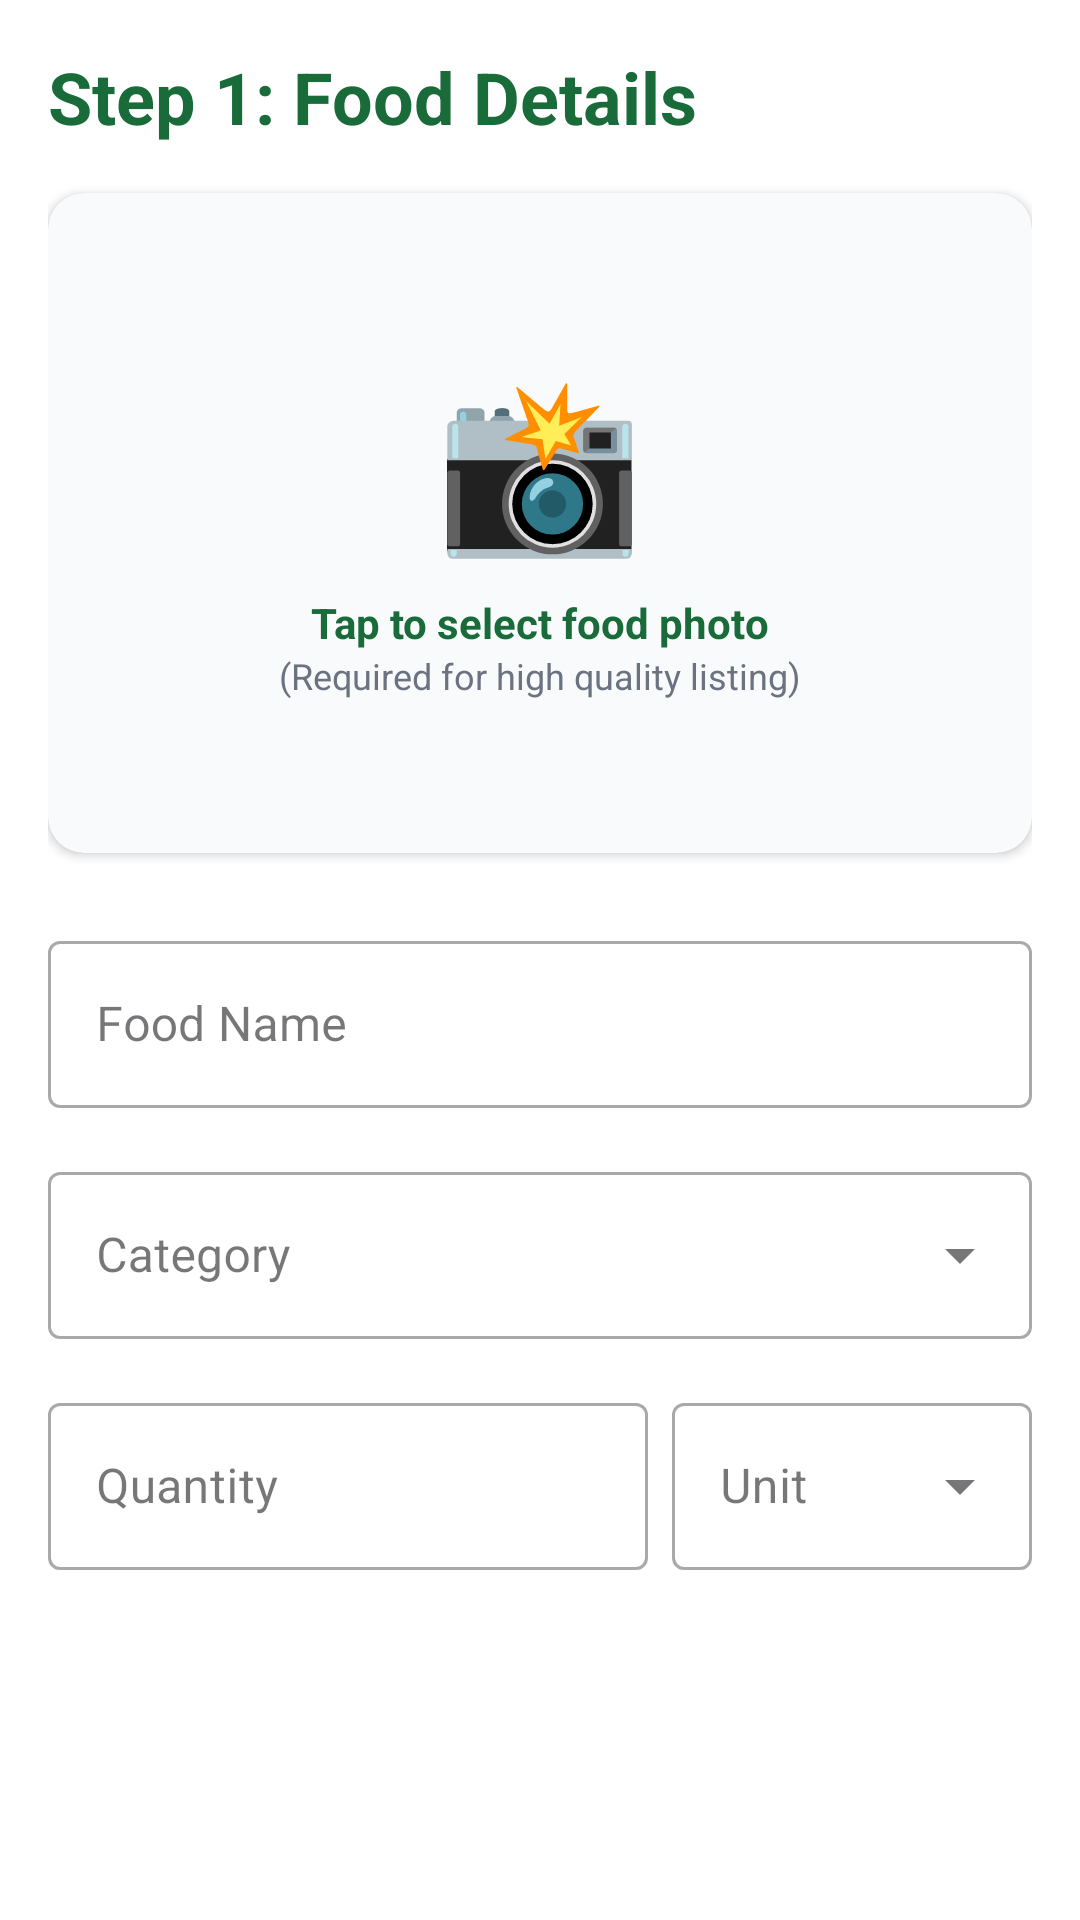

Android layout source for this screen:
<!-- AndroidManifest.xml: application theme Theme.FOODSHARe -->
<!-- res/layout/activity_post_food_step1.xml -->
<?xml version="1.0" encoding="utf-8"?>
<androidx.constraintlayout.widget.ConstraintLayout xmlns:android="http://schemas.android.com/apk/res/android"
    xmlns:app="http://schemas.android.com/apk/res-auto"
    android:layout_width="match_parent"
    android:layout_height="match_parent"
    android:background="@color/white"
    android:padding="16dp">

    <androidx.core.widget.NestedScrollView
        android:layout_width="match_parent"
        android:layout_height="0dp"
        app:layout_constraintBottom_toTopOf="@id/btnNext"
        app:layout_constraintTop_toTopOf="parent">

        <LinearLayout
            android:layout_width="match_parent"
            android:layout_height="wrap_content"
            android:orientation="vertical">

            <TextView
                android:id="@+id/textStep1"
                android:layout_width="wrap_content"
                android:layout_height="wrap_content"
                android:text="@string/step_1_title"
                android:textColor="@color/primary"
                android:textSize="24sp"
                android:textStyle="bold" />

            <com.google.android.material.card.MaterialCardView
                android:id="@+id/cardPhoto"
                style="@style/AppCard"
                android:layout_width="match_parent"
                android:layout_height="220dp"
                android:layout_marginTop="16dp"
                android:clickable="true"
                android:focusable="true">

                <androidx.constraintlayout.widget.ConstraintLayout
                    android:layout_width="match_parent"
                    android:layout_height="match_parent">

                    <LinearLayout
                        android:id="@+id/layoutPhotoPlaceholder"
                        android:layout_width="match_parent"
                        android:layout_height="match_parent"
                        android:gravity="center"
                        android:orientation="vertical">

                        <TextView
                            android:layout_width="wrap_content"
                            android:layout_height="wrap_content"
                            android:text="📸"
                            android:textSize="56sp" />

                        <TextView
                            android:layout_width="wrap_content"
                            android:layout_height="wrap_content"
                            android:layout_marginTop="8dp"
                            android:text="Tap to select food photo"
                            android:textColor="@color/primary"
                            android:textStyle="bold" />

                        <TextView
                            android:layout_width="wrap_content"
                            android:layout_height="wrap_content"
                            android:text="(Required for high quality listing)"
                            android:textColor="@color/text_secondary"
                            android:textSize="12sp" />
                    </LinearLayout>

                    <ImageView
                        android:id="@+id/imageSelectedFood"
                        android:layout_width="match_parent"
                        android:layout_height="match_parent"
                        android:scaleType="centerCrop"
                        android:visibility="gone" />

                    <com.google.android.material.progressindicator.CircularProgressIndicator
                        android:id="@+id/progressUpload"
                        android:layout_width="wrap_content"
                        android:layout_height="wrap_content"
                        android:indeterminate="true"
                        android:visibility="gone"
                        app:layout_constraintBottom_toBottomOf="parent"
                        app:layout_constraintEnd_toEndOf="parent"
                        app:layout_constraintStart_toStartOf="parent"
                        app:layout_constraintTop_toTopOf="parent" />

                </androidx.constraintlayout.widget.ConstraintLayout>
            </com.google.android.material.card.MaterialCardView>

            <com.google.android.material.textfield.TextInputLayout
                android:id="@+id/tilFoodName"
                style="@style/Widget.MaterialComponents.TextInputLayout.OutlinedBox"
                android:layout_width="match_parent"
                android:layout_height="wrap_content"
                android:layout_marginTop="24dp"
                android:hint="@string/food_name">

                <com.google.android.material.textfield.TextInputEditText
                    android:id="@+id/etFoodName"
                    android:layout_width="match_parent"
                    android:layout_height="wrap_content"
                    android:textColor="@color/text_primary" />
            </com.google.android.material.textfield.TextInputLayout>

            <com.google.android.material.textfield.TextInputLayout
                android:id="@+id/tilCategory"
                style="@style/Widget.MaterialComponents.TextInputLayout.OutlinedBox.ExposedDropdownMenu"
                android:layout_width="match_parent"
                android:layout_height="wrap_content"
                android:layout_marginTop="16dp"
                android:hint="@string/category">

                <AutoCompleteTextView
                    android:id="@+id/actCategory"
                    android:layout_width="match_parent"
                    android:layout_height="wrap_content"
                    android:inputType="none"
                    android:textColor="@color/text_primary" />
            </com.google.android.material.textfield.TextInputLayout>

            <com.google.android.material.card.MaterialCardView
                android:id="@+id/cardAiSuggestion"
                style="@style/AppCard"
                android:layout_width="match_parent"
                android:layout_height="wrap_content"
                android:layout_marginTop="12dp"
                android:visibility="gone"
                app:cardBackgroundColor="#E8F5E9"
                app:strokeColor="@color/primary"
                app:strokeWidth="1dp">

                <LinearLayout
                    android:layout_width="match_parent"
                    android:layout_height="wrap_content"
                    android:orientation="vertical"
                    android:padding="12dp">

                    <TextView
                        android:id="@+id/textAiSuggestion"
                        android:layout_width="match_parent"
                        android:layout_height="wrap_content"
                        android:text="@string/ai_suggestion"
                        android:textColor="@color/primary"
                        android:textStyle="bold" />

                    <TextView
                        android:id="@+id/textAiAlertInfo"
                        android:layout_width="match_parent"
                        android:layout_height="wrap_content"
                        android:layout_marginTop="4dp"
                        android:text="@string/ai_predicting_msg"
                        android:textColor="@color/text_secondary"
                        android:textSize="11sp" />

                    <Button
                        android:id="@+id/btnAcceptAi"
                        style="@style/Widget.Material3.Button.TonalButton"
                        android:layout_width="wrap_content"
                        android:layout_height="wrap_content"
                        android:layout_marginTop="8dp"
                        android:text="@string/ai_accept_btn"
                        android:textSize="12sp" />
                </LinearLayout>
            </com.google.android.material.card.MaterialCardView>

            <TextView
                android:id="@+id/labelPoweredBy"
                android:layout_width="match_parent"
                android:layout_height="wrap_content"
                android:layout_marginTop="4dp"
                android:gravity="end"
                android:text="@string/powered_by_ai"
                android:textColor="@color/text_secondary"
                android:textSize="10sp"
                android:visibility="gone" />

            <LinearLayout
                android:id="@+id/layoutQuantity"
                android:layout_width="match_parent"
                android:layout_height="wrap_content"
                android:layout_marginTop="16dp"
                android:orientation="horizontal">

                <com.google.android.material.textfield.TextInputLayout
                    style="@style/Widget.MaterialComponents.TextInputLayout.OutlinedBox"
                    android:layout_width="0dp"
                    android:layout_height="wrap_content"
                    android:layout_weight="1"
                    android:hint="@string/quantity">

                    <com.google.android.material.textfield.TextInputEditText
                        android:id="@+id/etQuantity"
                        android:layout_width="match_parent"
                        android:layout_height="wrap_content"
                        android:inputType="numberDecimal"
                        android:textColor="@color/text_primary" />
                </com.google.android.material.textfield.TextInputLayout>

                <com.google.android.material.textfield.TextInputLayout
                    style="@style/Widget.MaterialComponents.TextInputLayout.OutlinedBox.ExposedDropdownMenu"
                    android:layout_width="120dp"
                    android:layout_height="wrap_content"
                    android:layout_marginStart="8dp"
                    android:hint="@string/unit">

                    <AutoCompleteTextView
                        android:id="@+id/actUnit"
                        android:layout_width="match_parent"
                        android:layout_height="wrap_content"
                        android:inputType="none"
                        android:textColor="@color/text_primary" />
                </com.google.android.material.textfield.TextInputLayout>
            </LinearLayout>

        </LinearLayout>
    </androidx.core.widget.NestedScrollView>

    <Button
        android:id="@+id/btnNext"
        style="@style/AppButton"
        android:layout_width="match_parent"
        android:layout_height="wrap_content"
        android:text="@string/next"
        app:layout_constraintBottom_toBottomOf="parent" />

</androidx.constraintlayout.widget.ConstraintLayout>
<!-- resources referenced by this layout -->
<resources>
  <color name="primary">#1A6B3A</color>
  <color name="text_primary">#1A1A1A</color>
  <color name="text_secondary">#6B7280</color>
  <color name="white">#FFFFFF</color>
  <string name="ai_accept_btn">Accept</string>
  <string name="ai_predicting_msg">Predicting optimal expiry time…</string>
  <string name="ai_suggestion">🤖 AI Suggestion</string>
  <string name="category">Category</string>
  <string name="food_name">Food Name</string>
  <string name="next">Next</string>
  <string name="powered_by_ai">Powered by FoodShare AI</string>
  <string name="quantity">Quantity</string>
  <string name="step_1_title">Step 1: Food Details</string>
  <string name="unit">Unit</string>
  <style name="AppButton" parent="Widget.Material3.Button">
          <item name="shapeAppearanceOverlay">@style/RoundedButton</item>
          <item name="android:insetTop">0dp</item>
          <item name="android:insetBottom">0dp</item>
          <item name="backgroundTint">@color/primary</item>
          <item name="android:textColor">@color/white</item>
      </style>
  <style name="AppCard" parent="Widget.Material3.CardView.Elevated">
          <item name="cardCornerRadius">12dp</item>
          <item name="cardElevation">2dp</item>
          <item name="cardBackgroundColor">@color/card_background</item>
      </style>
  <style name="Theme.FOODSHARe" parent="Base.Theme.FOODSHARe" />
  <style name="RoundedButton" parent="">
          <item name="cornerSize">12dp</item>
      </style>
  <color name="card_background">#F9FAFB</color>
  <style name="Base.Theme.FOODSHARe" parent="Theme.Material3.Light.NoActionBar">
          <item name="colorPrimary">@color/primary</item>
          <item name="colorSecondary">@color/secondary</item>
          <item name="android:windowBackground">@color/background</item>
          <item name="android:textColorPrimary">@color/text_primary</item>
          <item name="android:textColorSecondary">@color/text_secondary</item>
      </style>
  <color name="secondary">#2D8A50</color>
  <color name="background">#FFFFFF</color>
</resources>
